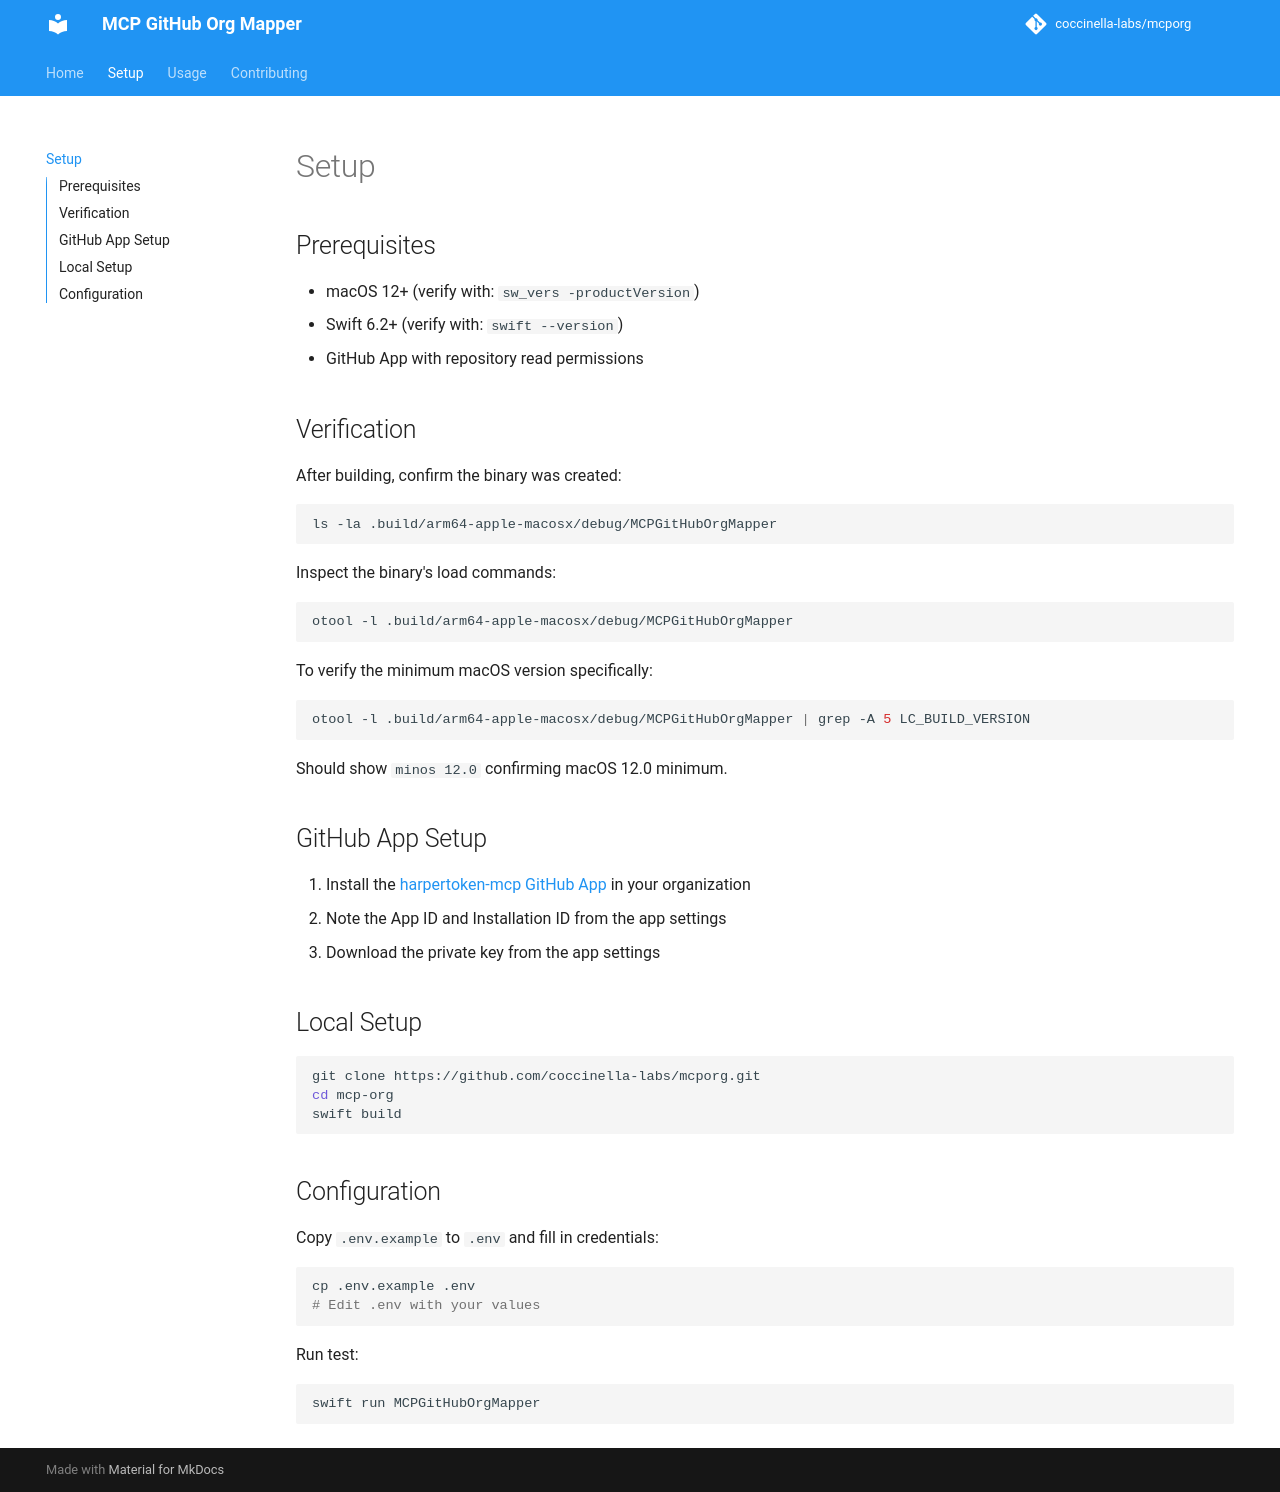

repository: coccinella-labs/mcporg · page: setup/index.html · generator: mkdocs

# Setup

## Prerequisites

- macOS 12+ (verify with: `sw_vers -productVersion`)
- Swift 6.2+ (verify with: `swift --version`)
- GitHub App with repository read permissions

## Verification

After building, confirm the binary was created:

```bash
ls -la .build/arm64-apple-macosx/debug/MCPGitHubOrgMapper
```

Inspect the binary's load commands:

```bash
otool -l .build/arm64-apple-macosx/debug/MCPGitHubOrgMapper
```

To verify the minimum macOS version specifically:

```bash
otool -l .build/arm64-apple-macosx/debug/MCPGitHubOrgMapper | grep -A 5 LC_BUILD_VERSION
```

Should show `minos 12.0` confirming macOS 12.0 minimum.

## GitHub App Setup

1. Install the [harpertoken-mcp GitHub App](https://github.com/apps/harpertoken-mcp) in your organization
2. Note the App ID and Installation ID from the app settings
3. Download the private key from the app settings

## Local Setup

```bash
git clone https://github.com/coccinella-labs/mcporg.git
cd mcp-org
swift build
```

## Configuration

Copy `.env.example` to `.env` and fill in credentials:

```bash
cp .env.example .env
# Edit .env with your values
```

Run test:

```bash
swift run MCPGitHubOrgMapper
```
